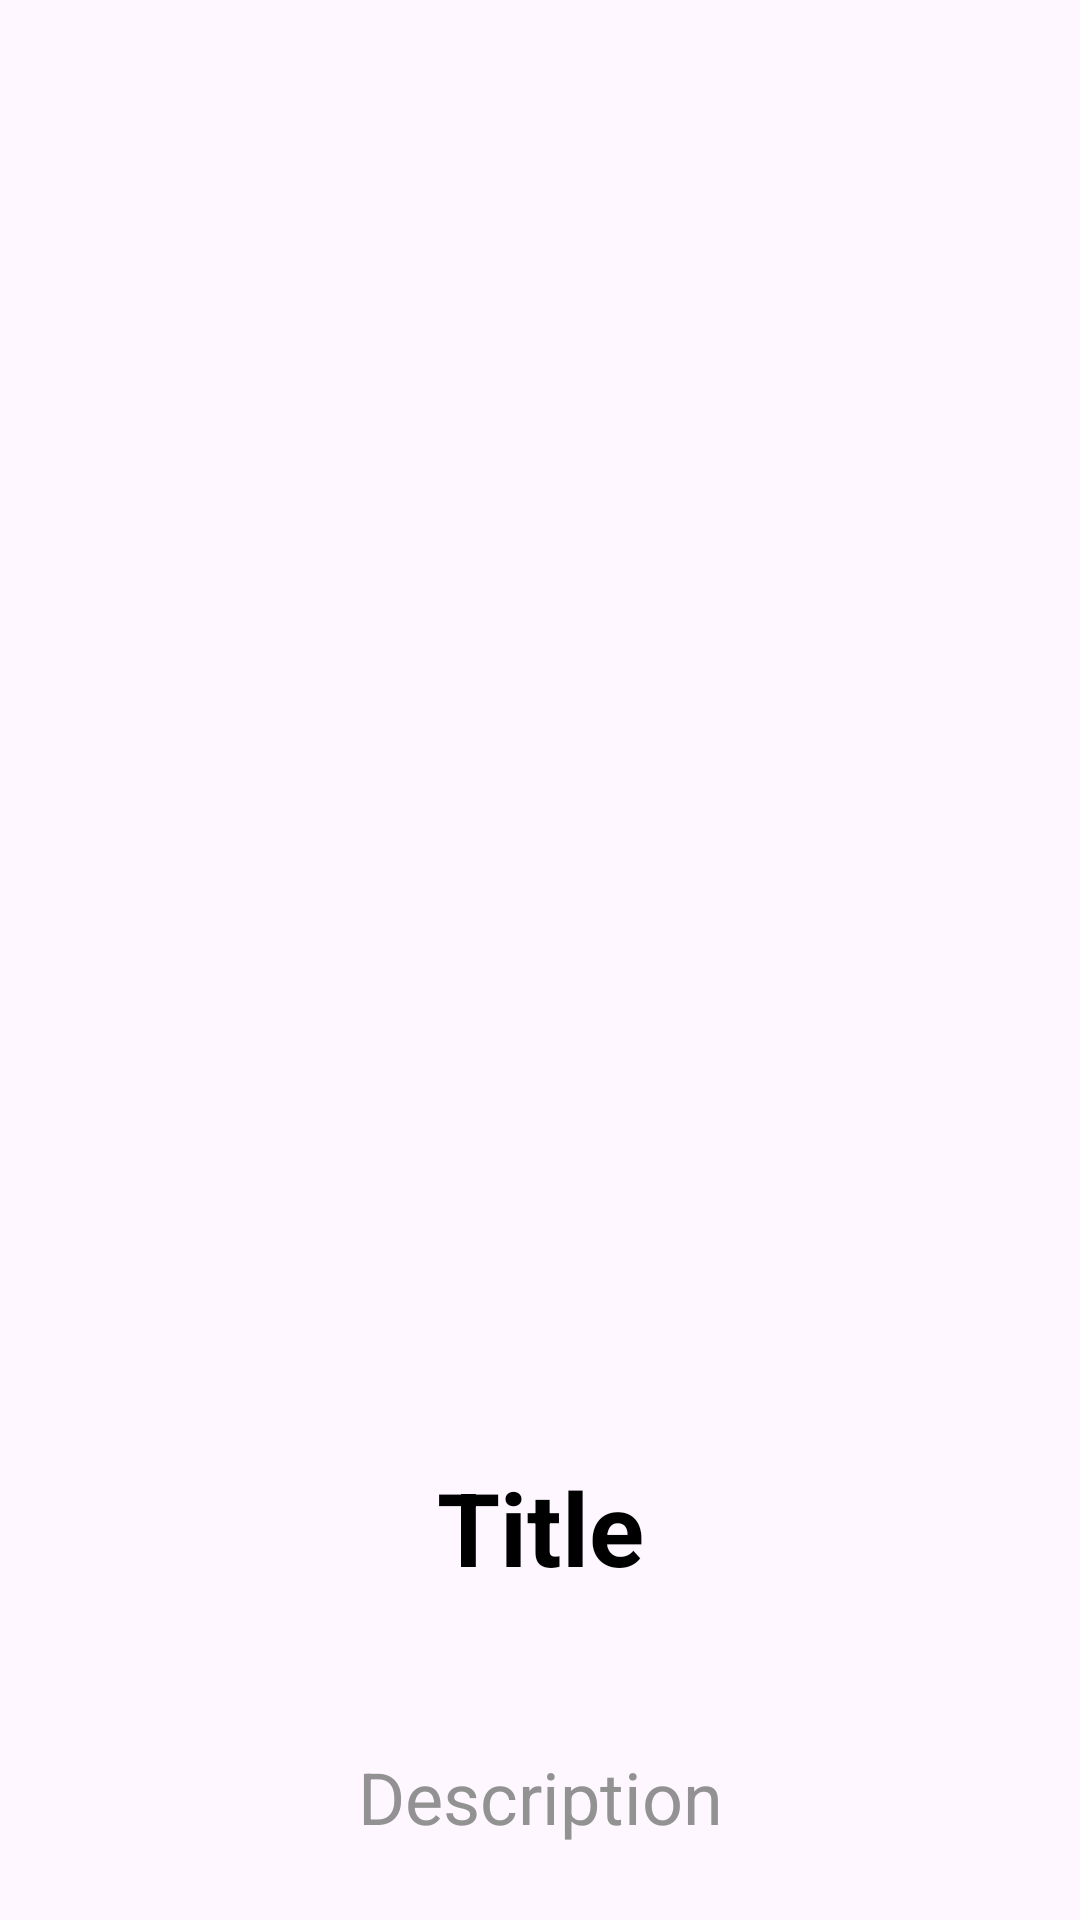

Layout XML and referenced resources for this Android screen:
<!-- AndroidManifest.xml: application theme Theme.Focuso -->
<!-- res/layout/onboarding_item.xml -->
<?xml version="1.0" encoding="utf-8"?>
<androidx.constraintlayout.widget.ConstraintLayout xmlns:android="http://schemas.android.com/apk/res/android"
    xmlns:app="http://schemas.android.com/apk/res-auto"
    xmlns:tools="http://schemas.android.com/tools"
    android:layout_width="match_parent"
    android:layout_height="match_parent">

    <com.google.android.material.imageview.ShapeableImageView
        android:id="@+id/headerImage"
        android:layout_width="0dp"
        android:layout_height="452dp"
        android:scaleType="centerCrop"
        android:src="@drawable/ic_launcher_background"
        app:layout_constraintEnd_toEndOf="parent"
        app:layout_constraintStart_toStartOf="parent"
        app:layout_constraintTop_toTopOf="parent"
        app:shapeAppearanceOverlay="@style/BottomRoundedShape" />

    <TextView
        android:id="@+id/titleText"
        android:layout_width="0dp"
        android:layout_height="0dp"
        android:layout_marginStart="64dp"
        android:layout_marginTop="16dp"
        android:layout_marginEnd="64dp"
        android:autoSizeMaxTextSize="34sp"
        android:autoSizeMinTextSize="22sp"
        android:autoSizeStepGranularity="1sp"
        android:autoSizeTextType="uniform"
        android:ellipsize="end"
        android:gravity="center"
        android:maxLines="10"
        android:minLines="1"
        android:text="@string/title"
        android:textAlignment="center"
        android:textColor="@color/black"
        android:textStyle="bold"
        app:layout_constraintBottom_toTopOf="@+id/descriptionText"
        app:layout_constraintEnd_toEndOf="parent"
        app:layout_constraintStart_toStartOf="parent"
        app:layout_constraintTop_toBottomOf="@+id/headerImage"
        app:layout_constraintVertical_chainStyle="packed" />


    <TextView
        android:id="@+id/descriptionText"
        android:layout_width="0dp"
        android:layout_height="0dp"
        android:layout_marginStart="16dp"
        android:layout_marginTop="8dp"
        android:layout_marginEnd="16dp"
        android:autoSizeMaxTextSize="24sp"
        android:autoSizeMinTextSize="12sp"
        android:autoSizeStepGranularity="1sp"
        android:autoSizeTextType="uniform"
        android:ellipsize="end"
        android:fontFamily="casual"
        android:gravity="center"
        android:maxLines="10"
        android:minLines="1"
        android:text="@string/description"
        android:textAlignment="center"
        android:textColor="@color/thinTextColor"
        app:layout_constraintBottom_toBottomOf="parent"
        app:layout_constraintEnd_toEndOf="parent"
        app:layout_constraintStart_toStartOf="parent"
        app:layout_constraintTop_toBottomOf="@+id/titleText" />



</androidx.constraintlayout.widget.ConstraintLayout>
<!-- resources referenced by this layout -->
<resources>
  <color name="black">#FF000000</color>
  <color name="thinTextColor">#929292</color>
  <string name="description">Description</string>
  <string name="title">Title</string>
  <style name="BottomRoundedShape" parent="">
          <item name="cornerFamily">rounded</item>
          <item name="cornerSizeTopLeft">0dp</item>
          <item name="cornerSizeTopRight">0dp</item>
          <item name="cornerSizeBottomLeft">90dp</item>
          <item name="cornerSizeBottomRight">90dp</item>
      </style>
  <style name="Theme.Focuso" parent="Base.Theme.Focuso" />
  <style name="Base.Theme.Focuso" parent="Theme.Material3.DayNight.NoActionBar">
  
          <item name="fontFamily">@font/urbanist_bold</item>
          <item name="colorPrimary">@color/colorPrimary</item>
          <item name="colorSecondary">@color/colorSecondary</item>
      </style>
  <color name="colorPrimary">#F82C34</color>
  <color name="colorSecondary">#fff0f0</color>
</resources>
